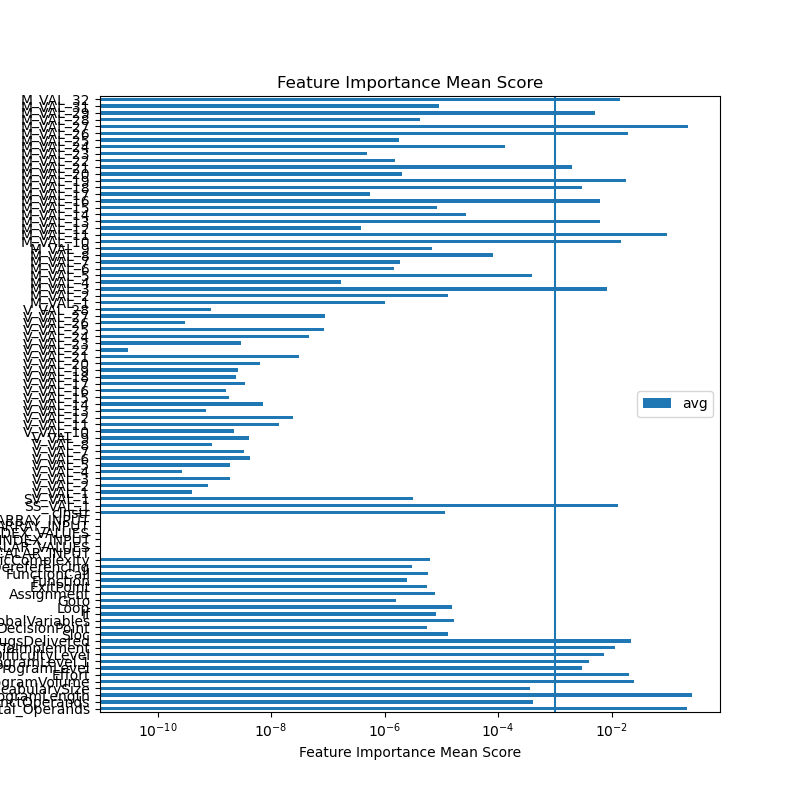

Data behind this chart, as committed beside it:
feature	ExtraTreesRegressor	GradientBoostingRegressor	AdaBoostRegressor	RandomForestRegressor	sum	avg
Total_Operands	0.05232	0.2024	0.3183	0.2824	0.8554	0.2139
DistinctOperands	0.0006166	1.4483875378952629e-05	0.0	0.001036	0.001667	0.0004167
ProgramLength	0.03978	0.4081	0.3229	0.2701	1.041	0.2602
VocabularySize	0.001457	1.288871043251488e-05	0.0	1.2432970751398893e-05	0.001482	0.0003705
ProgramVolume	0.05037	0.02675	0.01018	0.01343	0.1007	0.02518
Effort	0.03432	0.01178	0.02128	0.01475	0.08214	0.02053
ProgramLevel	0.01191	0.0	0.0	2.1377789813880153e-05	0.01193	0.002982
ProgramLevel.1	0.01571	5.5193029963860757e-08	0.0	1.9665563853255318e-05	0.01573	0.003933
DifficultyLevel	0.01117	0.006744	0.00514	0.006304	0.02935	0.007339
TimeToImplement	0.01965	0.005824	0.003997	0.01748	0.04695	0.01174
BugsDelivered	0.04124	0.01056	0.02097	0.01596	0.08873	0.02218
Sloc	3.390336984909785e-05	1.451913081289442e-05	0.0	4.891125229095004e-06	5.331362589108727e-05	1.3328406472771818e-05
DecisionPoint	1.6601198218451516e-05	3.3692836163784792e-06	0.0	1.969507444139131e-06	2.1939989278969125e-05	5.484997319742281e-06
GlobalVariables	6.669077574404521e-05	0.0	0.0	7.951647076491527e-07	6.748594045169437e-05	1.687148511292359e-05
If	2.9961787801306124e-05	0.0	0.0	2.2508629455991556e-06	3.221265074690528e-05	8.05316268672632e-06
Loop	5.7731378232892116e-05	0.0	0.0	4.888869296158468e-06	6.262024752905058e-05	1.5655061882262645e-05
Goto	4.858083266014442e-06	8.242914724907641e-08	0.0	1.5235750686555623e-06	6.464087481919081e-06	1.6160218704797703e-06
Assignment	2.824608098321683e-05	0.0	0.0	2.8927585870879206e-06	3.113883957030475e-05	7.784709892576187e-06
ExitPoint	2.177751816585396e-05	1.3087060911767362e-08	0.0	8.999005789942403e-07	2.269050580575997e-05	5.672626451439992e-06
Function	9.341813197548608e-06	0.0	0.0	5.675241008767277e-07	9.909337298425336e-06	2.477334324606334e-06
FunctionCall	2.3179313603163626e-05	0.0	0.0	4.301188339095357e-07	2.360943243707316e-05	5.90235810926829e-06
PointerDereferencing	3.784468287579801e-06	8.175696476800161e-06	0.0	3.624486268392255e-07	1.2322613391219189e-05	3.080653347804797e-06
CyclomaticComplexity	2.2098846929586982e-05	0.0	0.0	2.6430269304879355e-06	2.4741873860074917e-05	6.185468465018729e-06
SCALAR_INPUT	0.0	0.0	0.0	0.0	0.0	0.0
RANGE_SCALAR_VALUES	0.0	0.0	0.0	0.0	0.0	0.0
SCALAR_INDEX_INPUT	0.0	0.0	0.0	0.0	0.0	0.0
RANGE_SCALAR_INDEX_VALUES	0.0	0.0	0.0	0.0	0.0	0.0
ARRAY_INPUT	0.0	0.0	0.0	0.0	0.0	0.0
RANGE_ARRAY_INPUT	0.0	0.0	0.0	0.0	0.0	0.0
cInstr	1.2258762216452203e-05	3.819055795321156e-06	0.0	2.9709918170245878e-05	4.5787736182019236e-05	1.1446934045504809e-05
SS_VAL_1	0.02579	0.005614	0.009626	0.01034	0.05138	0.01284
SV_VAL_1	1.5495529155262271e-07	1.2189170115661549e-05	0.0	2.211583368616477e-07	1.256528374407582e-05	3.141320936018955e-06
V_VAL_1	1.578905650496143e-10	0.0	0.0	1.431649559194613e-09	1.5895401242442273e-09	3.9738503106105683e-10
V_VAL_2	7.401120236698963e-11	0.0	0.0	2.995978344843406e-09	3.0699895472103953e-09	7.674973868025988e-10
V_VAL_3	4.761210104619804e-09	0.0	0.0	2.877328883044092e-09	7.638538987663897e-09	1.909634746915974e-09
V_VAL_4	4.933809054495174e-10	2.2242301405177338e-10	0.0	3.5369395084513556e-10	1.0694978703464264e-09	2.673744675866066e-10
V_VAL_5	3.031444025839991e-09	0.0	0.0	4.62324490121934e-09	7.654688927059331e-09	1.9136722317648327e-09
V_VAL_6	1.4121811726541802e-08	0.0	0.0	2.9321047611496946e-09	1.7053916487691496e-08	4.263479121922874e-09
V_VAL_7	3.0373811844245225e-09	0.0	0.0	1.0429961818250763e-08	1.3467343002675285e-08	3.3668357506688212e-09
V_VAL_8	1.7503692701916121e-09	0.0	0.0	1.8109366672058972e-09	3.561305937397509e-09	8.903264843493773e-10
V_VAL_9	9.93545588717781e-09	0.0	0.0	6.489992102011856e-09	1.6425447989189666e-08	4.1063619972974166e-09
V_VAL_10	6.647767411267567e-09	0.0	0.0	2.1155012550065536e-09	8.763268666274121e-09	2.1908171665685303e-09
V_VAL_11	4.583686101300111e-08	0.0	0.0	9.046245080403501e-09	5.488310609340461e-08	1.3720776523351152e-08
V_VAL_12	9.632861872433503e-08	0.0	0.0	1.8669691010147058e-10	9.65153156344365e-08	2.4128828908609124e-08
V_VAL_13	3.9833604017542426e-10	0.0	0.0	2.458840686029242e-09	2.857176726204666e-09	7.142941815511665e-10
V_VAL_14	2.221270348186709e-08	0.0	0.0	6.401021546387523e-09	2.8613725028254613e-08	7.153431257063653e-09
V_VAL_15	5.900609673875993e-09	0.0	0.0	1.3410131999494145e-09	7.241622873825408e-09	1.810405718456352e-09
V_VAL_16	5.8606233561027915e-09	0.0	0.0	5.14138893149947e-10	6.374762249252739e-09	1.5936905623131846e-09
V_VAL_17	1.2175992072662283e-08	0.0	0.0	1.5305500730014815e-09	1.3706542145663764e-08	3.426635536415941e-09
V_VAL_18	7.929941289016575e-09	0.0	0.0	1.5943832312803543e-09	9.52432452029693e-09	2.3810811300742325e-09
V_VAL_19	9.633444007865163e-09	0.0	0.0	8.243302250117204e-10	1.0457774232876883e-08	2.614443558219221e-09
V_VAL_20	2.426856968076529e-08	0.0	0.0	8.958095864854781e-10	2.5164379267250768e-08	6.291094816812692e-09
V_VAL_21	1.2128633283214934e-07	0.0	0.0	3.891467998373396e-10	1.216754796319867e-07	3.041886990799667e-08
V_VAL_22	4.229211563830423e-11	0.0	0.0	7.824928743594322e-11	1.2054140307424744e-10	3.013535076856186e-11
V_VAL_23	3.301820443846328e-09	0.0	0.0	8.505556461284397e-09	1.1807376905130724e-08	2.951844226282681e-09
V_VAL_24	1.8288331681855844e-07	0.0	0.0	0.0	1.8288331681855844e-07	4.572082920463961e-08
V_VAL_25	3.3997318187735375e-07	0.0	0.0	7.181089813443094e-10	3.4069129085869806e-07	8.517282271467451e-08
V_VAL_26	3.289386771868264e-11	0.0	0.0	1.173924646853334e-09	1.2068185145720166e-09	3.0170462864300416e-10
V_VAL_27	3.5697635866286266e-07	0.0	0.0	2.24068206105341e-10	3.57200426868968e-07	8.9300106717242e-08
V_VAL_28	2.84369304687847e-09	0.0	0.0	6.220669457184176e-10	3.4657599925968876e-09	8.664399981492219e-10
... 31 more rows
